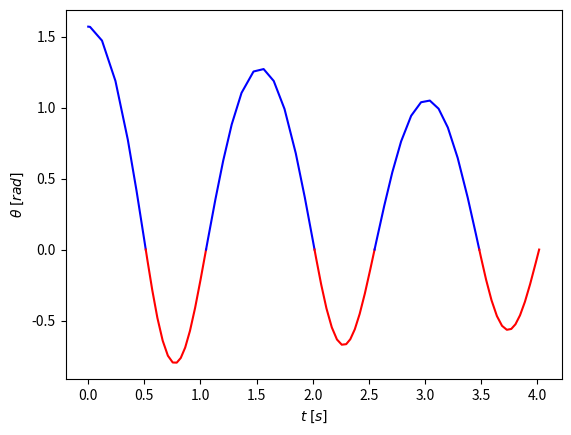

This chart was generated by the following Python code:
# -*- coding: utf-8 -*-

import numpy as np
from scipy.integrate import solve_ivp
# from Pendulum_Animations import animate_sprung_pendulum
import matplotlib.pyplot as plt

m = 1
g = 9.81
L = 0.75
k = 50
c = 1
Ls = 0.5
Ld = 0.6

def f(t,z):
    dz = [z[1],
          -g/L*np.sin(z[0])]
    return dz

def f_C(t,z):
    dz = [z[1],
          -g/L*np.sin(z[0]) - Ls**2*k/(m*L**2)*z[0] - Ld**2*c/(m*L**2)*z[1]]
    return dz

def my_event(t,z):
    return z[0]
my_event.terminal = True

# Solver params
T = 10
rtol = 1e-6
IC = [np.pi/2, 0]

# IVP solver
my_event.direction = -1
sol0 = solve_ivp(f, (0,T), IC, rtol=rtol, events=my_event)
t0 = sol0.t
z0 = sol0.y
thet0 = z0[0,:]

IC = sol0.y[:,-1]
my_event.direction = +1
sol1 = solve_ivp(f_C, (t0[-1],t0[-1]+T), IC, rtol=rtol, events=my_event)
t1 = sol1.t
z1 = sol1.y
thet1 = z1[0,:]

IC = sol1.y[:,-1]
my_event.direction = -1
sol2 = solve_ivp(f, (t1[-1],t1[-1]+T), IC, rtol=rtol, events=my_event)
t2 = sol2.t
z2 = sol2.y
thet2 = z2[0,:]

IC = sol2.y[:,-1]
my_event.direction = +1
sol3 = solve_ivp(f_C, (t2[-1],t2[-1]+T), IC, rtol=rtol, events=my_event)
t3 = sol3.t
z3 = sol3.y
thet3 = z3[0,:]

IC = sol3.y[:,-1]
my_event.direction = -1
sol4 = solve_ivp(f, (t3[-1],t3[-1]+T), IC, rtol=rtol, events=my_event)
t4 = sol4.t
z4 = sol4.y
thet4 = z4[0,:]

IC = sol4.y[:,-1]
my_event.direction = +1
sol5 = solve_ivp(f_C, (t4[-1],t4[-1]+T), IC, rtol=rtol, events=my_event)
t5 = sol5.t
z5 = sol5.y
thet5 = z5[0,:]

# t = np.concatenate((t0,t1,t2,t3,t4,t5))
# thet = np.concatenate((thet0,thet1,thet2,thet3,thet4,thet5))

# ani = animate_sprung_pendulum(t,thet)

fig, ax1 = plt.subplots()

ax1.plot(t0,thet0,'b')
ax1.plot(t1,thet1,'r')
ax1.plot(t2,thet2,'b')
ax1.plot(t3,thet3,'r')
ax1.plot(t4,thet4,'b')
ax1.plot(t5,thet5,'r')

ax1.set_xlabel(r'$t\;[s]$')
ax1.set_ylabel(r'$\theta\;[rad]$')

print(t5[-1])
